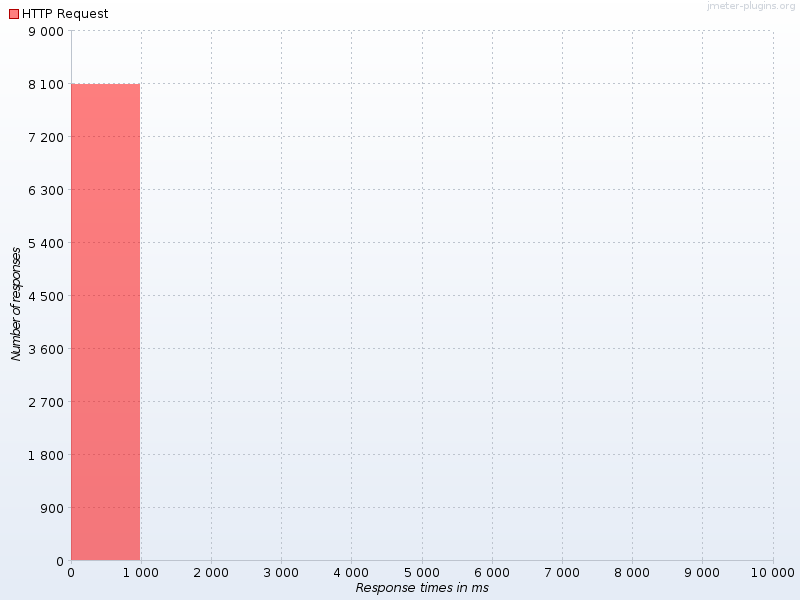

Values plotted in this chart, from the file beside it:
Response times in ms, HTTP Request
0, 8083
